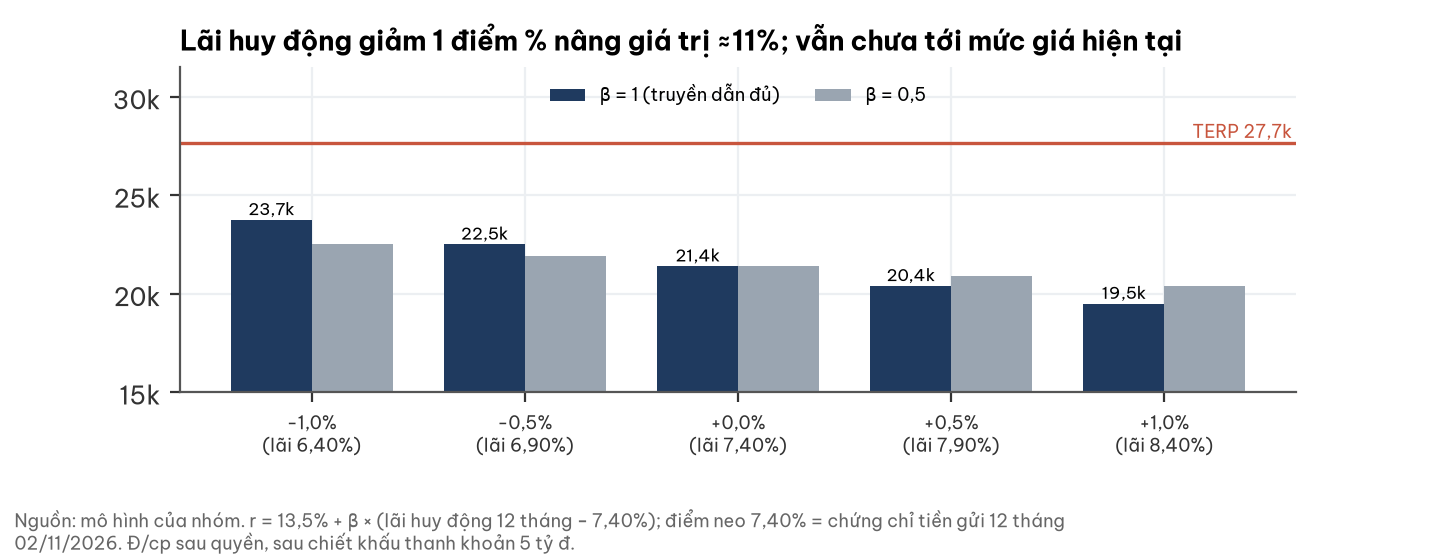

The table this chart was drawn from, first rows:
bp, v_beta1, v_beta05
-100, 23738, 22494
-50, 22494, 21923
0, 21383, 21383
50, 20385, 20871
100, 19483, 20385
